Run: headless pygame with SDL's dummy video driver; simulated clock (each Clock.tick advances the game by its frame time, no real sleeping); random seed 0; keys injected as events and as key.get_pressed() state; no mouse input.
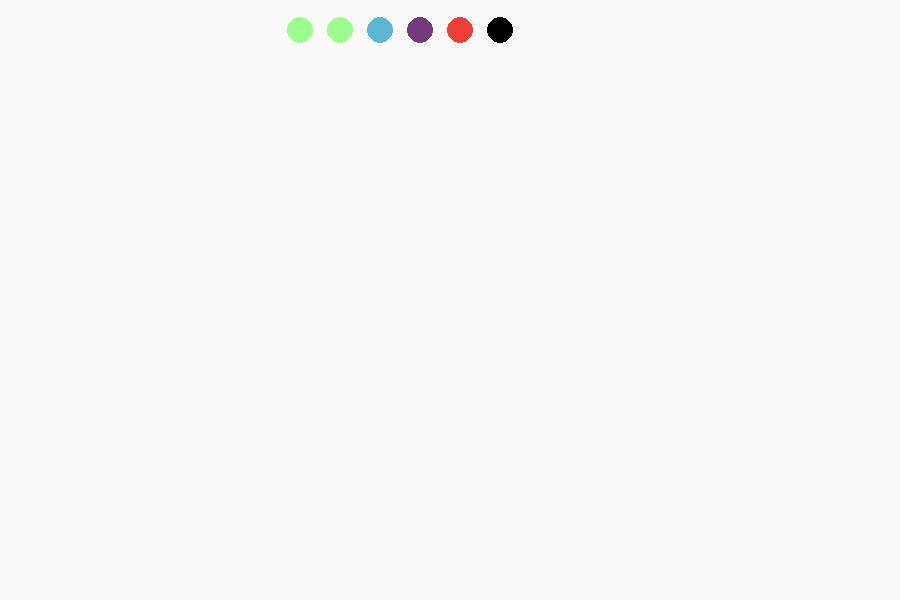
Frame 1 of 4 · flips 1–60 · no input
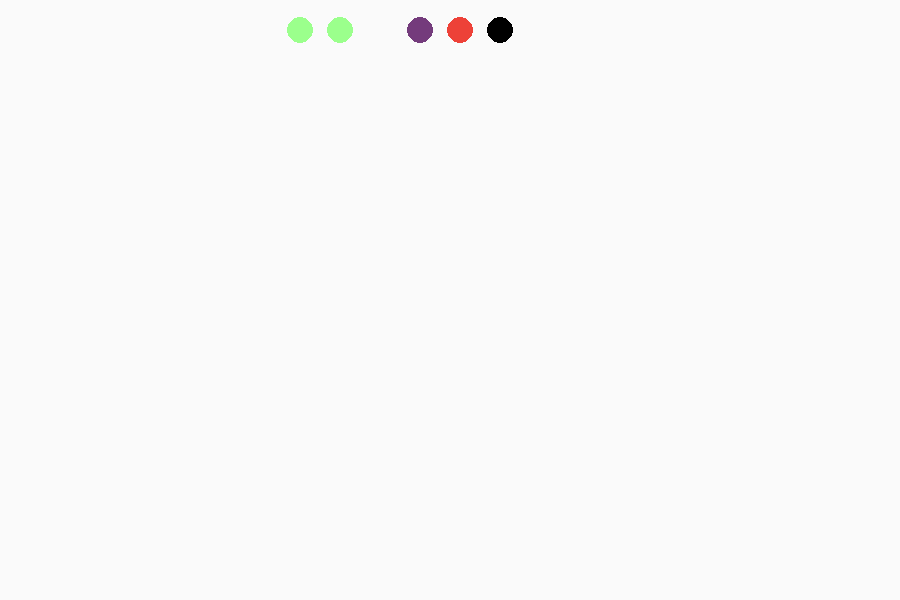
Frame 2 of 4 · flips 61–180 · tapped SPACE, RETURN · held RIGHT (→), D
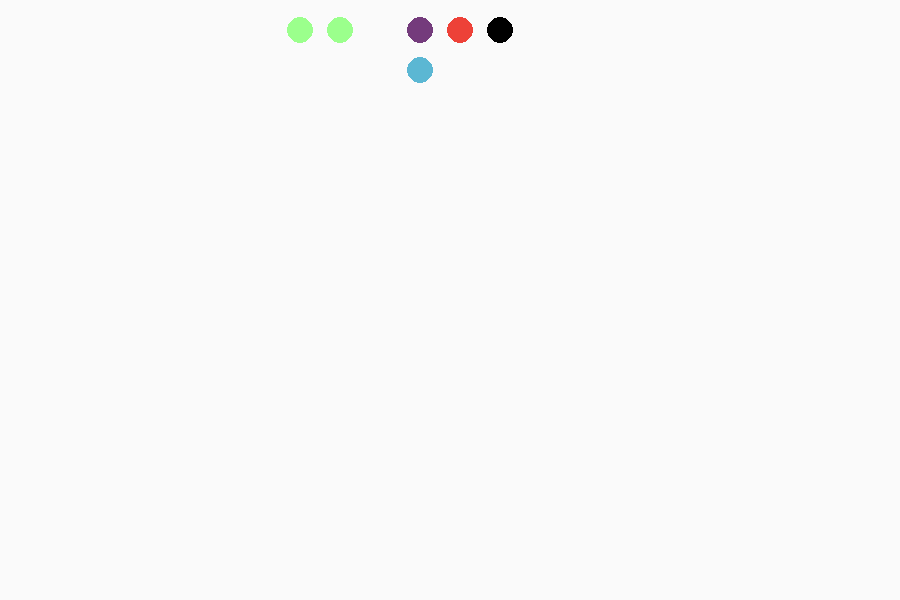
Frame 3 of 4 · flips 181–300 · held DOWN (↓), S
Frame 4 of 4 · flips 301–420 · held LEFT (←), A, UP (↑), W · screen same as frame 1, image omitted

The pygame program that drew these frames:

import pygame

#class game:
#	def __init__(self):
size =(900,600)
screen = pygame.display.set_mode(size)
screen.fill((250,250,250))

#		pygame.init()

#		self.screen = pygame.display.set_mode(size)

#		self.font = pygame.font.font(None ,30)

		
done = False

class Player:
	def __init__(self,kleur,x,y,r):
		self.kleur = kleur
		self.x = x
		self.y = y
		self.r = r

	def draw(self,screen):
		pygame.draw.circle(screen,self.kleur,(int(self.x),int(self.y)),int(self.r))

def Update(key,player):
	if key == pygame.K_LEFT:
		screen.fill((250, 250, 250))
		player.x -= 40
		player.draw(screen)
	elif key == pygame.K_RIGHT:
		screen.fill((250, 250, 250))
		player.x += 40
		player.draw(screen)
	elif key == pygame.K_UP:
		screen.fill((250, 250, 250))
		player.y -= 40
		player.draw(screen)
	elif key == pygame.K_DOWN:
		screen.fill((250, 250, 250))
		player.y += 40
		player.draw(screen)


player1 = Player((155,255,140),300,30,13)
player2 = Player((155,255,140),340,30,13)
player3 = Player((91,183,211),380,30,13)
player4 = Player((116,59,124),420,30,13)
player5 = Player((237,65,56),460,30,13)
player6 = Player((0,0,0),500,30,13)

while not done:
	for event in pygame.event.get():
		if event.type == pygame.QUIT:
			done = True
		if event.type == pygame.KEYDOWN:
			Update(event.key,player3)


	#player draw
	player1.draw(screen)
	player2.draw(screen)
	player3.draw(screen)
	player4.draw(screen)
	player5.draw(screen)
	player6.draw(screen)

	pygame.display.flip()


	

		
